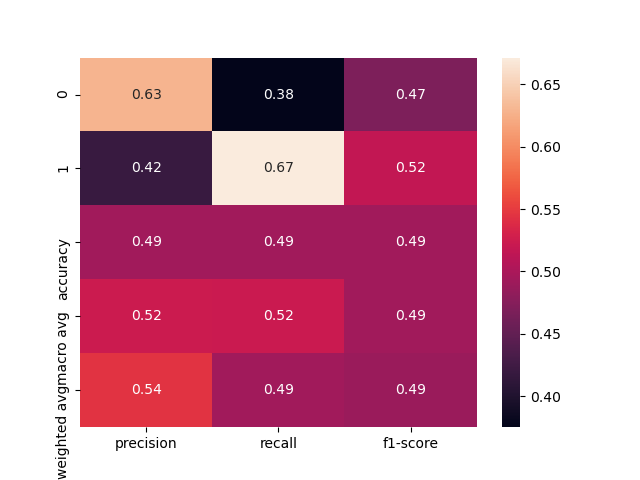

Values plotted in this chart, from the file beside it:
, precision, recall, f1-score, support
0, 0.629, 0.375, 0.4699, 104.0
1, 0.4196, 0.6714, 0.5165, 70.0
accuracy, 0.4943, 0.4943, 0.4943, 0.4943
macro avg, 0.5243, 0.5232, 0.4932, 174.0
weighted avg, 0.5448, 0.4943, 0.4886, 174.0
